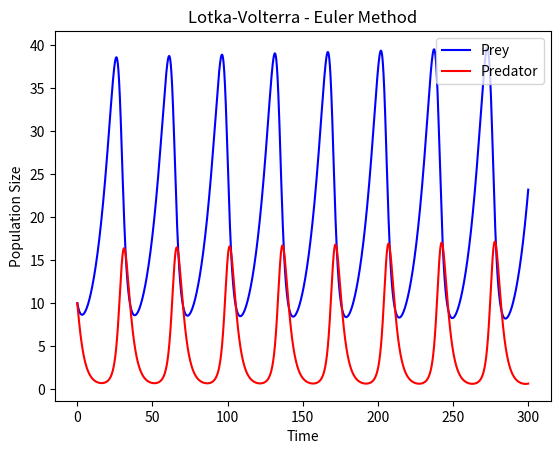
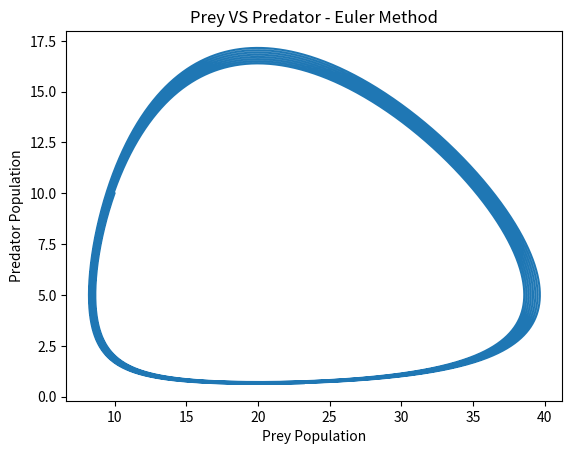

Source code (Python) for these figures, in order:
import sys, getopt
import matplotlib.pyplot as plt


# Prey parameters
# x --> population density of prey
# alpha --> prey natural growth rate
# beta --> effect of the presence of predators on the prey growth rate

# Predator parameters
# y --> population density of predators
# gamma --> predator's natural death rate
# delta --> effect of the presence of prey on the predator's growth rate

def initialize():
    global x, y, x_result, y_result
    
    # x0 and y0
    x = X0
    y = Y0

    x_result = []
    y_result = []

def observe():
    global x, y, x_result, y_result
    x_result.append(x)
    y_result.append(y)

def update():
    global x, y
    new_x = x + (ALPHA*x - BETA*x*y) * DELTA_T
    new_y = y + (DELTA*x*y - GAMMA*y) * DELTA_T
    x = new_x
    y = new_y


if __name__ == "__main__":

    # Default Values
    ALPHA = 0.1
    BETA = 0.02
    GAMMA = 0.4
    DELTA = 0.02
    DELTA_T = 0.01
    T_FINAL = 300
    X0 = 10
    Y0 = 10

    # Remove 1st argument from the
    # list of command line arguments
    argumentList = sys.argv[1:]
    
    # Options
    options = "a:b:g:d:t:f:x:y:"

    # Long options
    long_options = ["Alpha=", "Beta=", "Gamma=", "Delta=", "D_Time=", "T_Final=", "X0=", "Y0="]
    
    try:
        # Parsing argument
        arguments, values = getopt.getopt(argumentList, options, long_options)
        
        # checking each argument
        for currentArgument, currentValue in arguments:
    
            if currentArgument in ("-a", "--Alpha"):
                ALPHA = float(currentValue)
                
            elif currentArgument in ("-b", "--Beta"):
                BETA = float(currentValue)
                
            elif currentArgument in ("-g", "--Gamma"):
                GAMMA = float(currentValue)

            elif currentArgument in ("-d", "--Delta"):
                DELTA = float(currentValue)

            elif currentArgument in ("-t", "--D_Time"):
                DELTA_T = float(currentValue)

            elif currentArgument in ("-f", "--T_Final"):
                T_FINAL = int(currentValue)

            elif currentArgument in ("-x", "--X0"):
                X0 = float(currentValue)

            elif currentArgument in ("-y", "--Y0"):
                Y0 = float(currentValue)
                
    except getopt.error as err:
        # output error, and return with an error code
        print (str(err))

    
    # Determine time vector
    num_steps = int(T_FINAL / DELTA_T)
    time_vector = [i * DELTA_T for i in range(0,num_steps)]
    initialize()

    for t in time_vector:
        observe()
        update()

    plt.plot(time_vector, x_result, 'b')
    plt.plot(time_vector, y_result, 'r-')
    plt.xlabel('Time')
    plt.ylabel('Population Size')
    plt.legend(('Prey', 'Predator'))
    plt.title('Lotka-Volterra - Euler Method')
    plt.show()

    plt.plot(x_result,y_result)
    plt.xlabel('Prey Population')
    plt.ylabel('Predator Population')
    plt.title('Prey VS Predator - Euler Method')
    plt.show()
